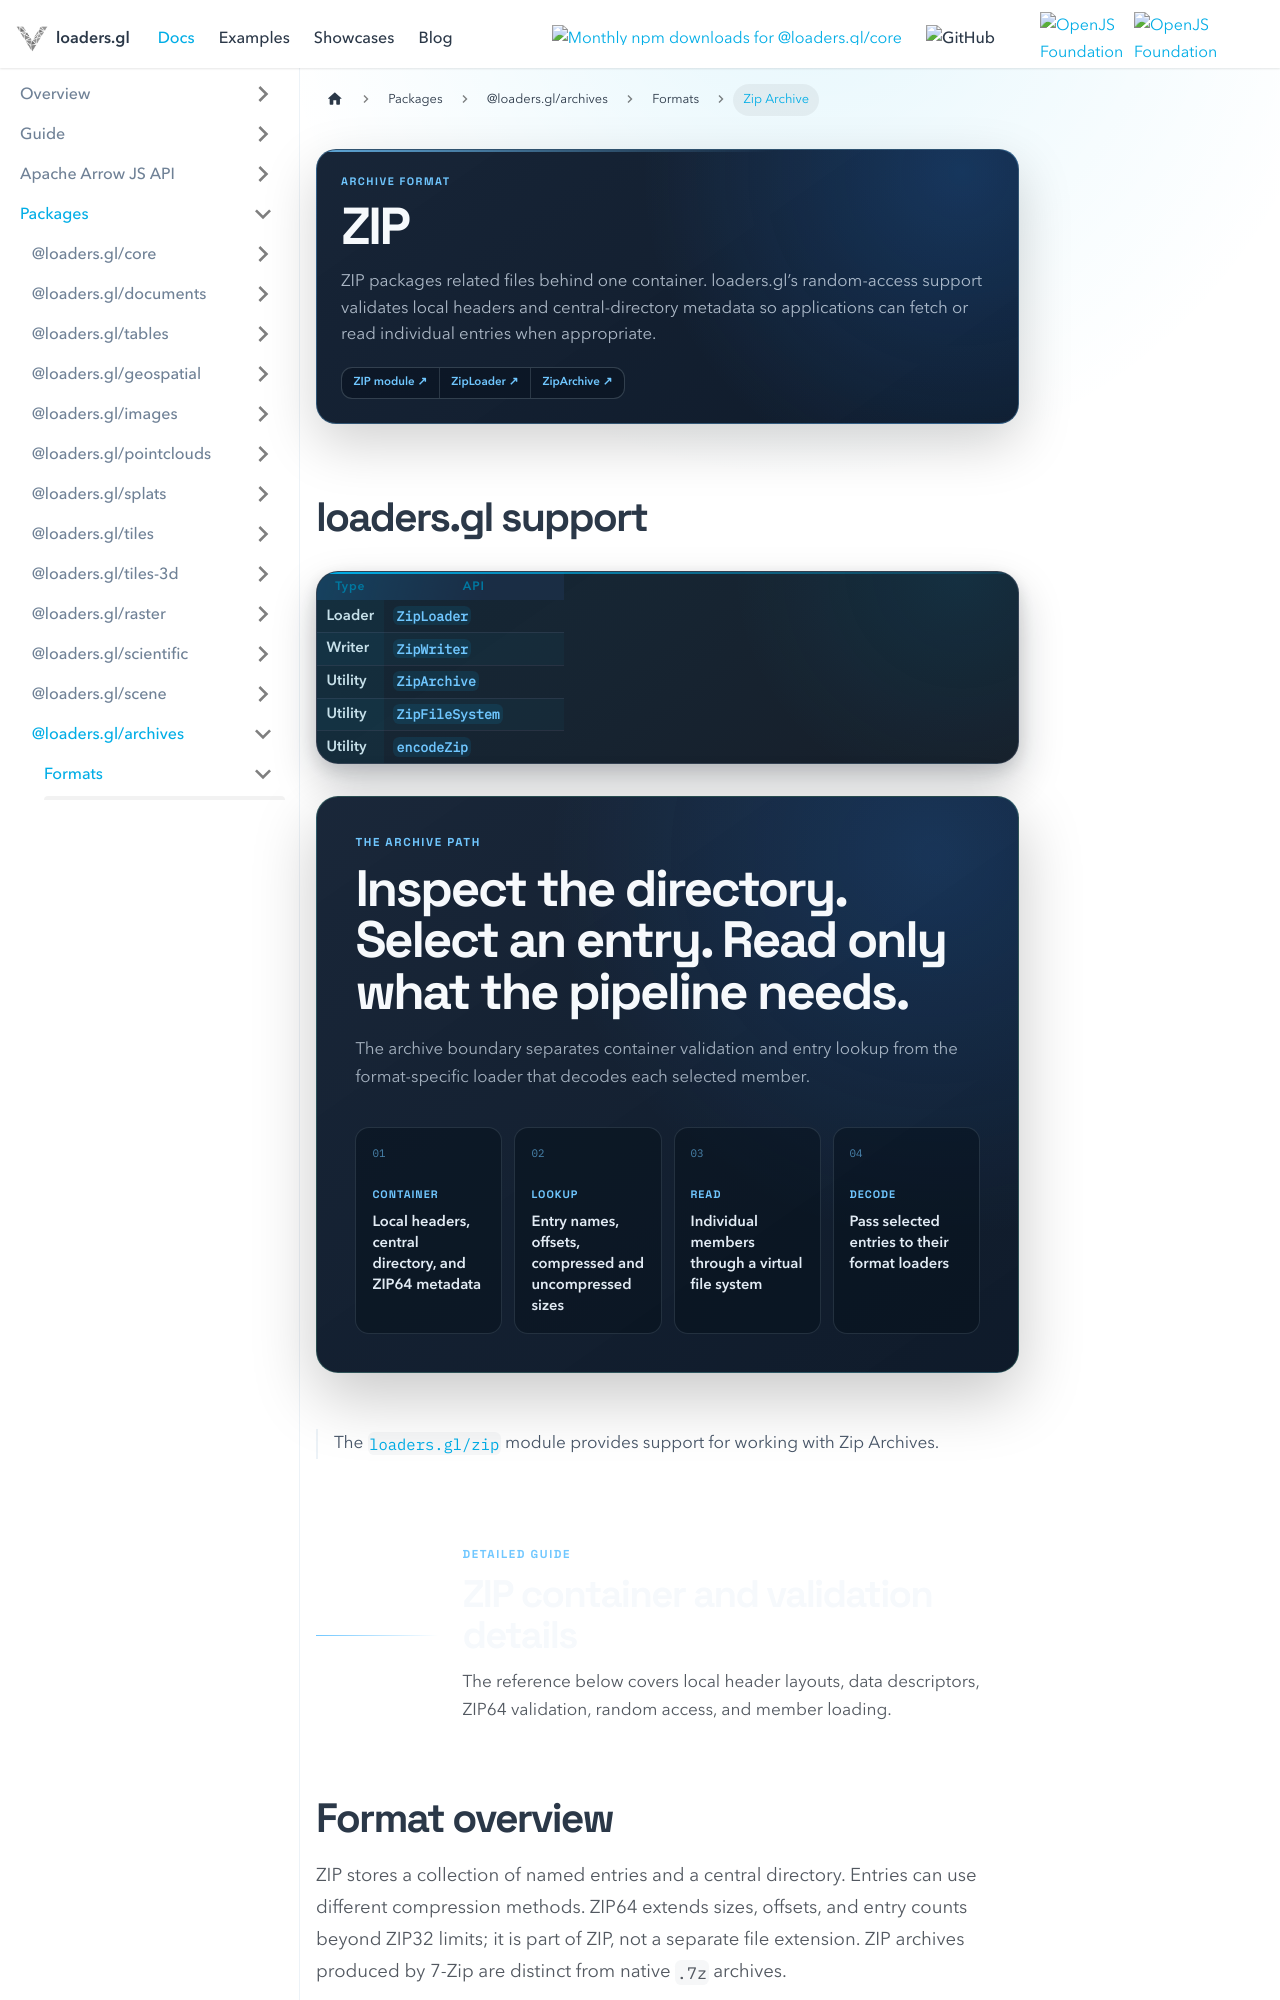

repository: visgl/loaders.gl · page: next/docs/modules/archives/zip/formats/zip.html · generator: docusaurus

---
title: Zip Archive
description: Read ZIP containers and their random-access entries as a virtual file system.
hide_title: true
page_style: designed
---

import {DocPageHeader} from '@site/src/components/docs/doc-page-header';
import {DocOrientation, ReferenceBoundary} from '@site/src/components/docs/designed-doc';

<DocPageHeader
  eyebrow="Archive format"
  title="ZIP"
  description="ZIP packages related files behind one container. loaders.gl’s random-access support validates local headers and central-directory metadata so applications can fetch or read individual entries when appropriate."
  tone="blue"
  meta={['ZIP archives', 'ZIP64', 'Random-access entries']}
  links={[
    {label: 'ZIP module', to: '/docs/modules/archives'},
    {label: 'ZipLoader', to: '/docs/modules/archives/zip/api-reference/zip-loader'},
    {label: 'ZipArchive', to: '/docs/modules/archives/zip/api-reference/zip-archive'}
  ]}
/>

## loaders.gl support

| Type | API |
| --- | --- |
| Loader | [`ZipLoader`](../api-reference/zip-loader.md) |
| Writer | [`ZipWriter`](../api-reference/zip-writer.md) |
| Utility | [`ZipArchive`](../api-reference/zip-archive.md) |
| Utility | [`ZipFileSystem`](../api-reference/zip-filesystem.md) |
| Utility | [`encodeZip`](../api-reference/encode-zip.md) |

<DocOrientation
  eyebrow="The archive path"
  title="Inspect the directory. Select an entry. Read only what the pipeline needs."
  description="The archive boundary separates container validation and entry lookup from the format-specific loader that decodes each selected member."
  tone="blue"
  items={[
    {label: 'Container', value: 'Local headers, central directory, and ZIP64 metadata'},
    {label: 'Lookup', value: 'Entry names, offsets, compressed and uncompressed sizes'},
    {label: 'Read', value: 'Individual members through a virtual file system'},
    {label: 'Decode', value: 'Pass selected entries to their format loaders'}
  ]}
/>

> The [`loaders.gl/zip`](/docs/modules/archives) module provides support for working with Zip Archives.

<ReferenceBoundary
  title="ZIP container and validation details"
  description="The reference below covers local header layouts, data descriptors, ZIP64 validation, random access, and member loading."
  tone="blue"
/>
